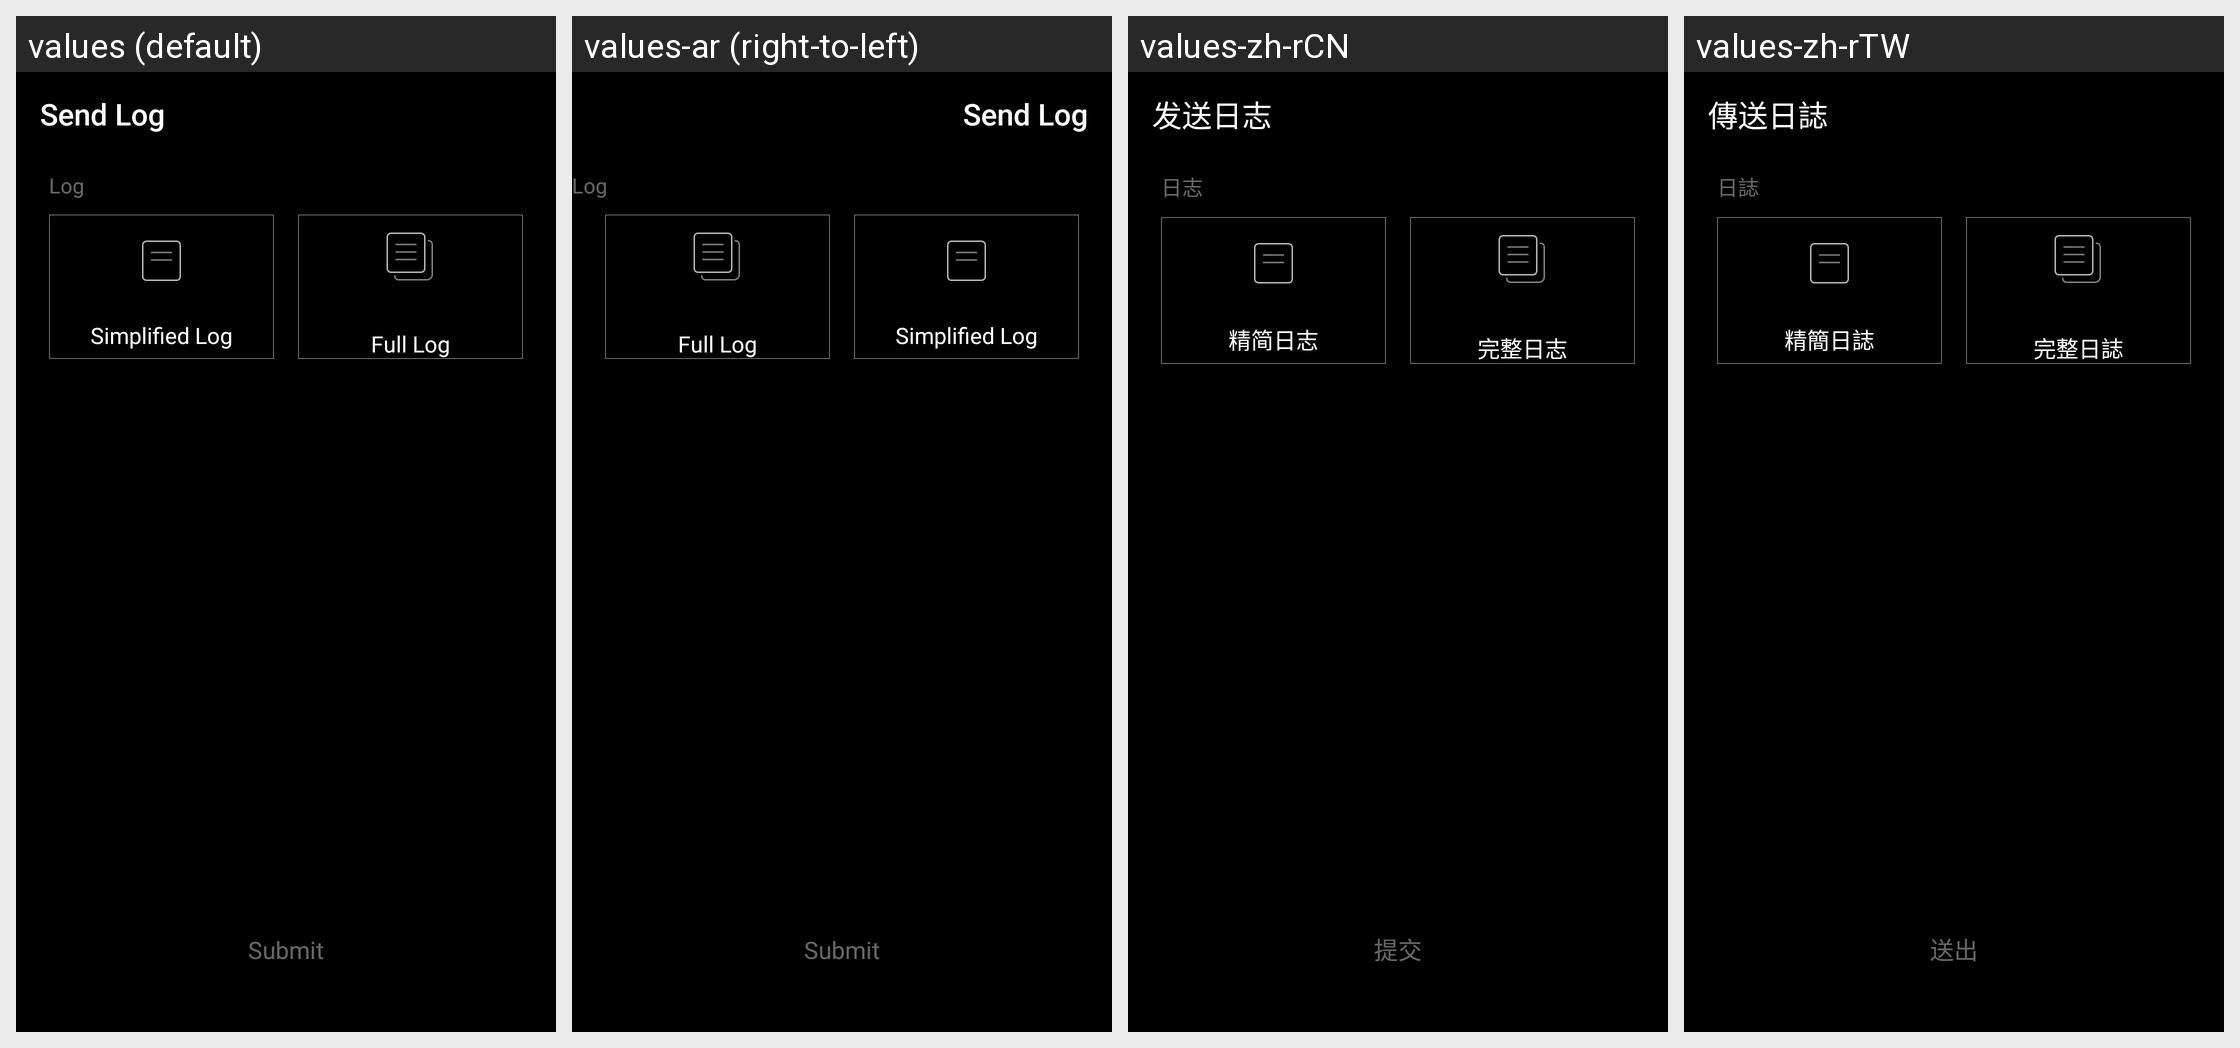

The same Android screen rendered under several of its app's locales, left to right. List the strings drawn on it with the default value and each locale's translation.
Android screen res/layout/fragment_send_log_first.xml rendered under 4 locales, left to right: values (default), values-ar (right-to-left), values-zh-rCN, values-zh-rTW. Device: Nexus 5 (rendered at 1080×1920; each locale shown at half size, 540×960, under a caption strip naming it); theme AppTheme.
Other locales in the repository, not shown: values-af, values-bg, values-bn, values-bn-rBD, values-ca, values-cs, values-da, values-de, values-de-rDE, values-el, values-en-rGB, values-es, values-es-rES, values-fa, values-fi, values-fr, values-fr-rFR, values-gu, values-hi, values-hr, values-hu, values-in, values-it, values-it-rIT, values-iw, values-ja, values-ja-rJP, values-kn, values-ko, values-mr, values-ms, values-nb, values-nl, values-nl-rNL, values-pl, values-pt, values-pt-rPT, values-ro, values-ru, values-ru-rRU, values-sk, values-sr, values-sv, values-ta, values-th, values-tl, values-tr, values-uk, values-ur, values-vi, values-zh-rHK.
Strings drawn on this screen, with the default value and each locale's value (text and hints the layout hard-codes, and strings that could not be matched under every locale, appear in the picture but are not listed):

setting_support_and_feedback_send_log
  values: Send Log
  values-ar: Send Log  [not translated; the default value is used]
  values-zh-rCN: 发送日志
  values-zh-rTW: 傳送日誌

setting_title_log
  values: Log
  values-ar: Log  [not translated; the default value is used]
  values-zh-rCN: 日志
  values-zh-rTW: 日誌

log_simple
  values: Simplified Log
  values-ar: Simplified Log  [not translated; the default value is used]
  values-zh-rCN: 精简日志
  values-zh-rTW: 精簡日誌

log_full
  values: Full Log
  values-ar: Full Log  [not translated; the default value is used]
  values-zh-rCN: 完整日志
  values-zh-rTW: 完整日誌

setting_support_and_feedback_submit
  values: Submit
  values-ar: Submit  [not translated; the default value is used]
  values-zh-rCN: 提交
  values-zh-rTW: 送出
